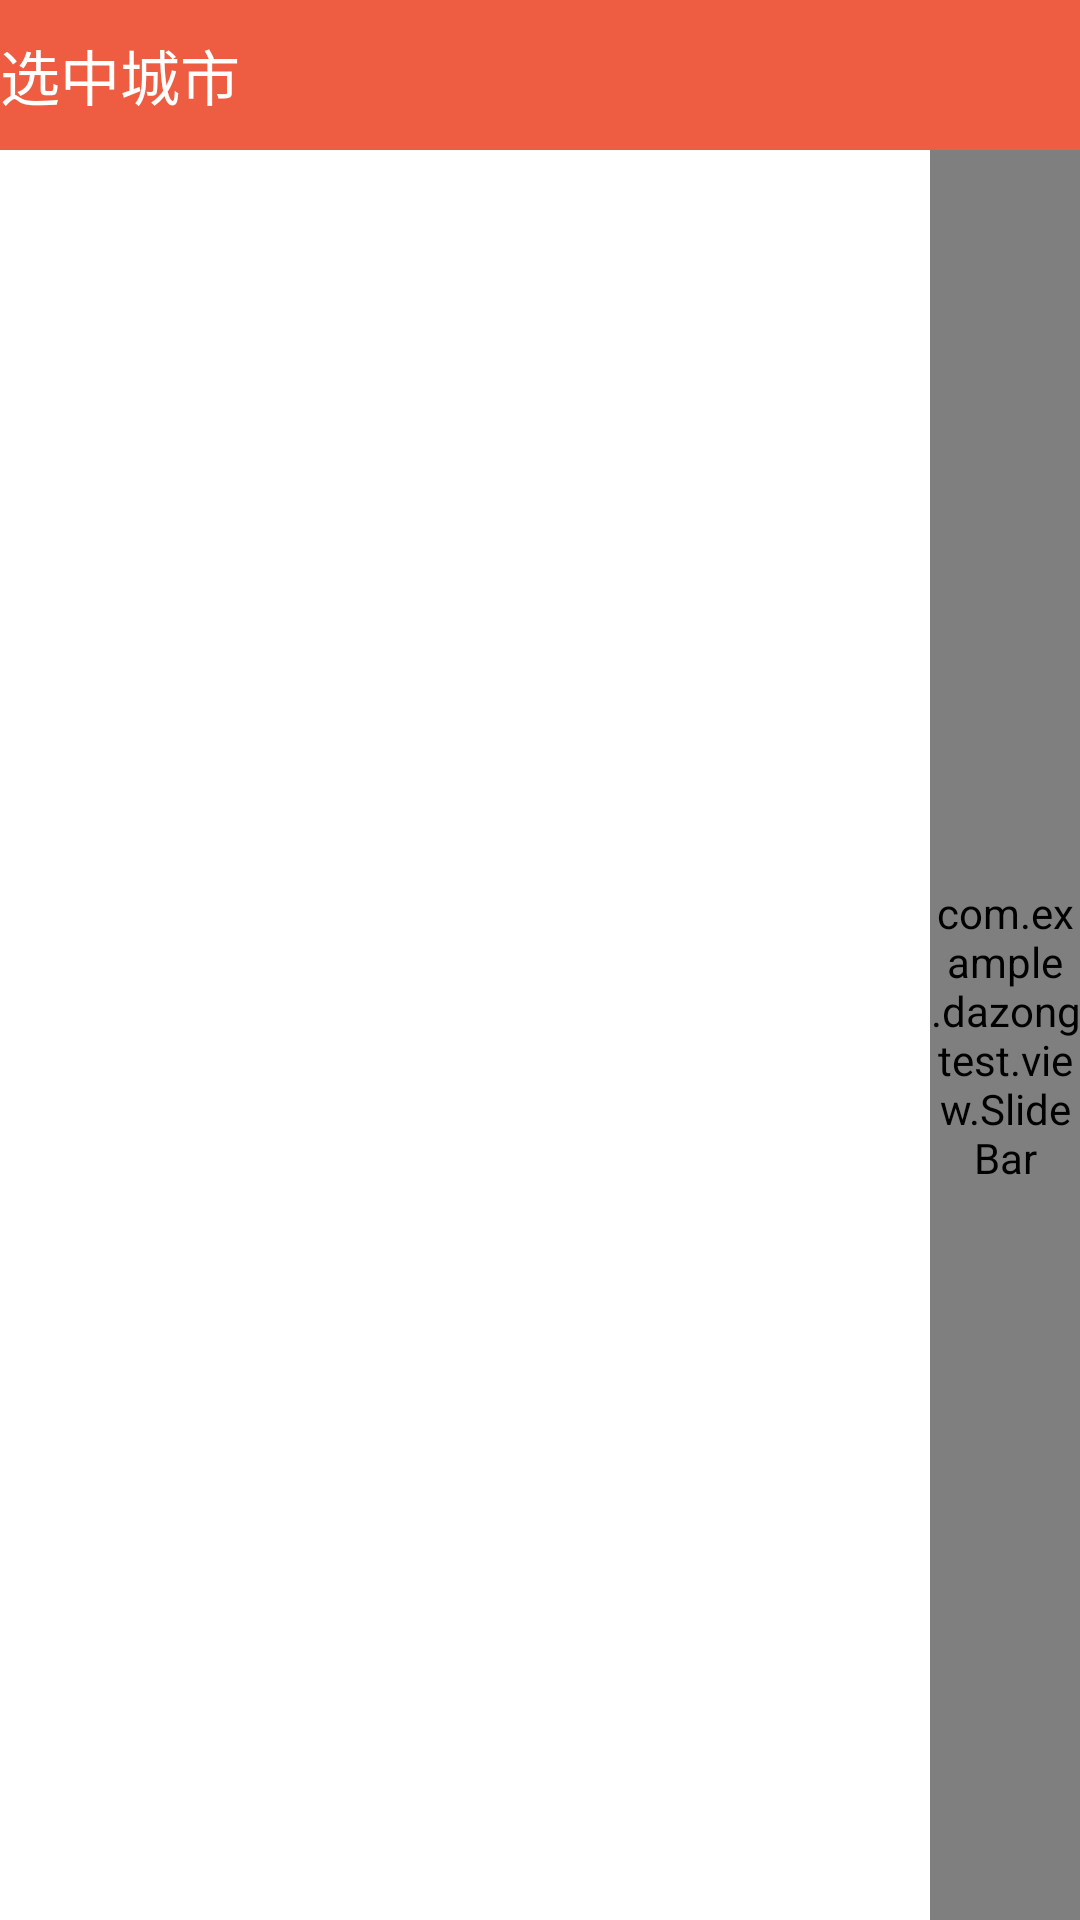

Here is an Android app screen rendered from its layout file. Give the layout XML and the strings, colors and styles it references.
<!-- AndroidManifest.xml: application theme android:Theme.NoTitleBar -->
<!-- res/layout/act_cityloc.xml -->
<?xml version="1.0" encoding="utf-8"?>

<LinearLayout xmlns:android="http://schemas.android.com/apk/res/android"
    android:layout_width="match_parent"
    android:layout_height="match_parent"
    android:orientation="vertical">

    <RelativeLayout
        android:layout_width="match_parent"
        android:layout_height="50dp"
        android:background="@color/oragintext">
        <ImageView
            android:layout_width="wrap_content"
            android:layout_height="wrap_content" />

        <TextView
            android:layout_width="wrap_content"
            android:layout_height="wrap_content"
            android:text="@string/tv_choose"
            android:textSize="20sp"
            android:textColor="@color/white"
            android:layout_centerVertical="true"/>

        <ImageView
            android:layout_width="wrap_content"
            android:layout_height="wrap_content" />
    </RelativeLayout>

 <RelativeLayout
     android:layout_width="match_parent"
     android:layout_height="match_parent"
     android:background="@color/white">
     <ListView
         android:id="@+id/lv_city"
         android:layout_width="match_parent"
         android:layout_height="match_parent"></ListView>

     <com.example.dazongtest.view.SlideBar
         android:layout_width="50dp"
         android:layout_height="match_parent"
         android:layout_alignParentRight="true"/>
 </RelativeLayout>


</LinearLayout>
<!-- resources referenced by this layout -->
<resources>
  <color name="oragintext">#EE5C42</color>
  <color name="white">#ffffff</color>
  <string name="tv_choose">选中城市</string>
</resources>
